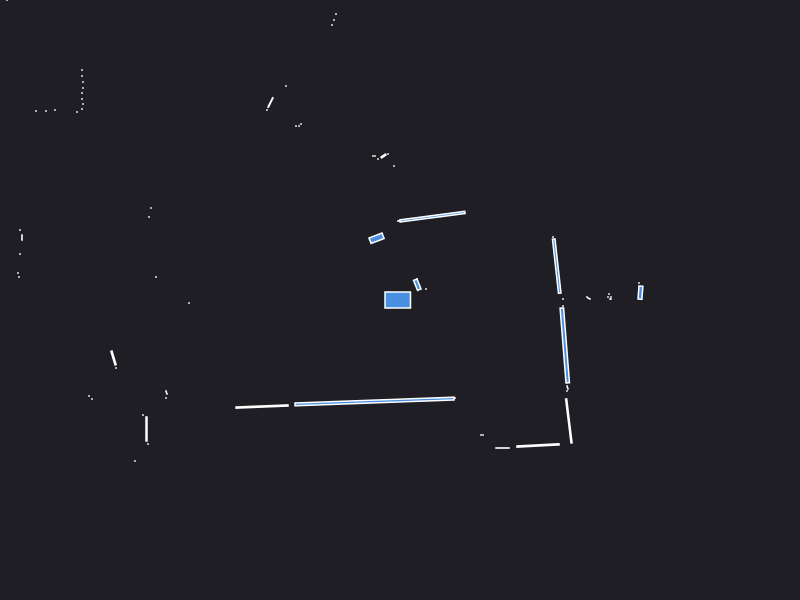

Values plotted in this chart, from the file beside it:
0.000000	0.000000	0.049500
2.42	0.1	0.000441
2.39	0.17	0.000441
2.405	0.0735	0.01056
2.11	0.01	0.000441
2.11	0.03	0.000441
2.1	0.01	0.000441
2.08	0.03	0.000441
2.09	0.06	0.000441
1.89	0.015	0.001250
1.87	0.03	0.000441
1.63	0.01	0.000441
4.05	0.09	0.000441
1.567	0.3391	0.05942
1.53	0.63	0.000441
0.26	0.11	0.000441
0.17	0.21	0.000441
0.1728	0.1531	0.01264
0.01	0.79	0.000441
0.3246	0.8334	0.08504
-0.01	0.79	0.000441
-0.02	0.79	0.000441
-0.06	1.34	0.000441
-0.12	1.46	0.000441
-0.165	1.44	0.004092
-0.22	1.41	0.000441
-0.25	1.44	0.000441
-0.27	1.44	0.000441
-0.64	2.86	0.000441
-0.66	2.8	0.000441
-0.68	2.75	0.000441
-0.2344	0.6175	0.02138
-1.14	2.14	0.000441
-0.99	1.76	0.000441
-1.01	1.74	0.000441
-1.04	1.74	0.000441
-1.295	1.975	0.007980
-1.33	1.9	0.000441
-2.27	3.07	0.000441
-2.33	3.07	0.000441
-2.39	3.07	0.000441
-2.46	3.08	0.000441
-2.53	3.09	0.000441
-3.71	4.32	0.000441
-3.72	4.22	0.000441
-3.74	4.14	0.000441
-3.36	3.28	0.000441
-3.4	3.24	0.000441
-3.81	3.29	0.000441
-3.89	3.28	0.000441
-3.99	3.28	0.000441
-3.94	3.08	0.000441
-3.93	3	0.000441
-3.18	2.3	0.000441
-3.18	2.24	0.000441
-3.17	2.18	0.000441
-3.17	2.12	0.000441
-3.18	2.07	0.000441
-3.18	2.01	0.000441
-3.17	1.96	0.000441
-3.18	1.91	0.000441
... 43 more rows
